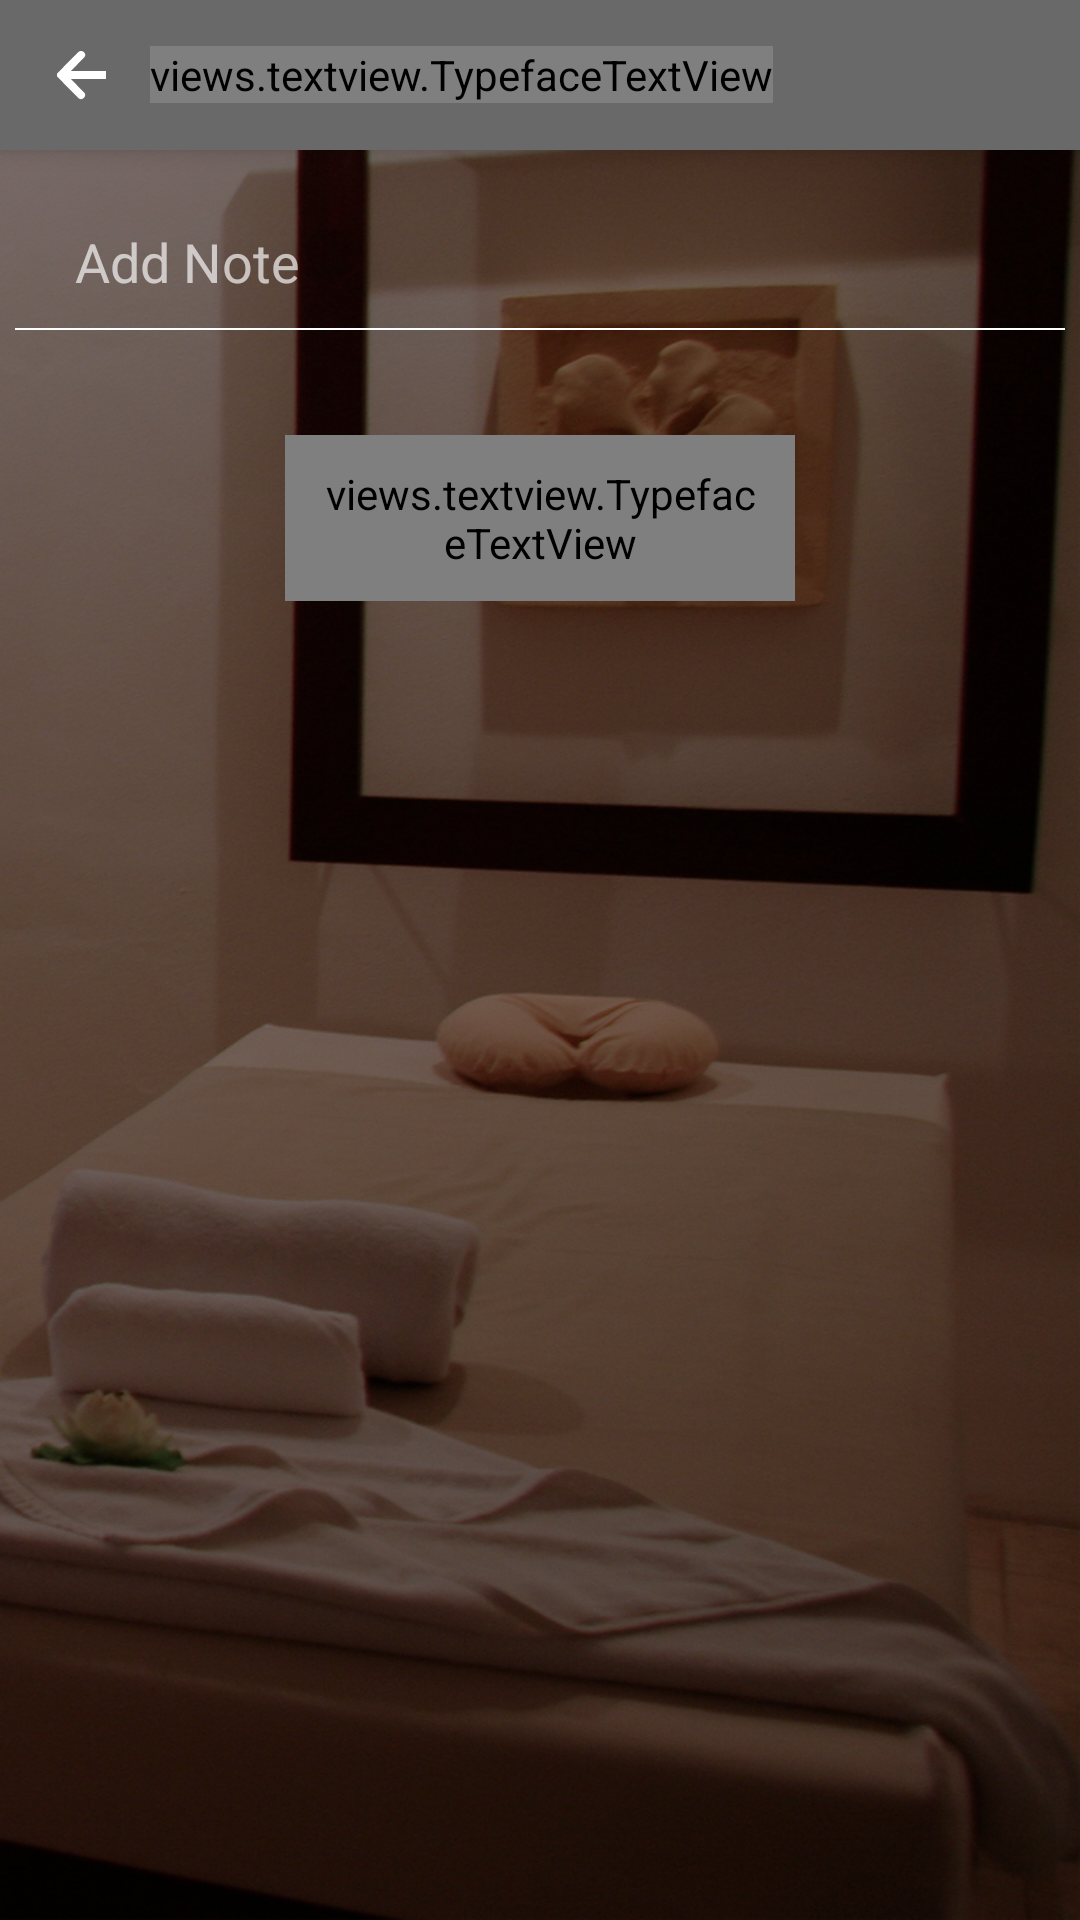

Layout XML and referenced resources for this Android screen:
<!-- AndroidManifest.xml: application theme AppTheme -->
<!-- res/layout/activity_note.xml -->
<?xml version="1.0" encoding="utf-8"?>
<FrameLayout xmlns:android="http://schemas.android.com/apk/res/android"
    xmlns:tools="http://schemas.android.com/tools"
    xmlns:geekui="http://schemas.android.com/apk/res-auto"
    android:layout_width="match_parent"
    android:layout_height="match_parent"
    tools:context="foodorderingapp.apporio.com.food_app2.SpecificItemActivity"
    android:orientation="vertical"
    android:background="@drawable/background0"
    >
    <LinearLayout
        android:layout_width="match_parent"
        android:layout_height="match_parent"
        android:layout_gravity="center"
        android:background="#000"
        android:alpha="0.5"></LinearLayout>

    <LinearLayout
        android:orientation="vertical"
        android:layout_width="match_parent"
        android:layout_height="match_parent"
        android:layout_gravity="center_horizontal"
       >
        <LinearLayout
            android:orientation="horizontal"
            android:layout_width="match_parent"
            android:layout_height="50dp"
            android:background="@color/backgroundcolor"
            android:gravity="left|center"
            android:elevation="5dp">
            <LinearLayout
                android:orientation="vertical"
                android:layout_width="50dp"
                android:id="@+id/back22"
                android:layout_height="match_parent"
                android:gravity="left|center">

                <ImageView
                    android:layout_width="18dp"
                    android:layout_height="18dp"
                    android:id="@+id/back222"
                    android:layout_gravity="left|center_vertical"
                    android:layout_marginLeft="18dp"
                    android:layout_marginTop="5dp"
                    android:layout_marginBottom="5dp"
                    android:src="@drawable/leftarrow" />
            </LinearLayout>

            <views.textview.TypefaceTextView
                android:layout_width="wrap_content"
                android:layout_height="wrap_content"
                android:text="ADD NOTE"
                geekui:customTypeface="fonts/roboto.regular.ttf"

                android:id="@+id/header"

                android:textSize="25dp"
                android:textColor="@color/colorPrimaryDark"
                />





        </LinearLayout>


        <ScrollView
            android:layout_width="match_parent"
            android:layout_height="wrap_content">
            <LinearLayout
                android:orientation="vertical"
                android:layout_width="match_parent"
                android:layout_height="match_parent">


                <FrameLayout
                    android:layout_width="match_parent"
                    android:layout_height="match_parent">

                    <LinearLayout
                        android:orientation="vertical"
                        android:layout_width="match_parent"
                        android:layout_height="wrap_content">

                        <EditText
                            android:layout_width="match_parent"
                            android:layout_height="wrap_content"
                            android:hint="Add Note"
                            android:id="@+id/edittexttoadd"
                            android:layout_gravity="center_horizontal"
                            android:textColor="@color/colorPrimaryDark"
                            android:textSize="18dp"
                            android:textColorHint="@color/colorPrimaryDark3"
                            android:background="@android:color/transparent"
                            android:layout_marginTop="15dp"
                            android:layout_marginRight="15dp"
                            android:layout_marginLeft="15dp"
                            android:padding="10dp"
                            />

                        <View
                            android:layout_width="match_parent"
                            android:layout_height="0.5dp"
                            android:background="@color/colorPrimaryDark2"
                            android:layout_marginLeft="5dp"
                            android:layout_marginRight="5dp"
                            android:layout_marginBottom="5dp" />

                        <views.textview.TypefaceTextView
                            android:layout_width="@dimen/buttonwidth"
                            android:layout_height="wrap_content"
                            android:text="Add to Booking"
                            android:id="@+id/addtoitem"
                            geekui:customTypeface="fonts/Tahoma.ttf"

                            android:layout_gravity="center_horizontal"
                            android:layout_marginTop="30dp"
                            android:gravity="center"
                            android:background="@drawable/bgforsr2"
                            android:textColor="@color/colorPrimaryDark"
                            android:textSize="15dp"
                            android:padding="10dp"
                            android:layout_marginLeft="20dp"
                            android:layout_marginRight="20dp"
                            android:layout_marginBottom="10dp" />

                    </LinearLayout>

                </FrameLayout>
            </LinearLayout>
        </ScrollView>


    </LinearLayout>
</FrameLayout>
<!-- resources referenced by this layout -->
<resources>
  <color name="backgroundcolor">#696969</color>
  <color name="colorPrimaryDark">#ffffff</color>
  <color name="colorPrimaryDark2">#ffffff</color>
  <color name="colorPrimaryDark3">#aaffffff</color>
  <dimen name="buttonwidth">170dp</dimen>
  <!-- drawable background0: jpg bitmap (drawable, 459900 bytes) -->
  <!-- drawable bgforsr2 (drawable) -->
  <?xml version="1.0" encoding="utf-8"?>
  <shape xmlns:android="http://schemas.android.com/apk/res/android">
  
  
  
  
  
              <corners
                  android:radius="10dp"/>
              <solid android:color="@color/colorAccent"/>
          </shape>
  <!-- drawable leftarrow: png bitmap (drawable, 435 bytes) -->
  <style name="AppTheme" parent="Theme.AppCompat.Light.NoActionBar">
          
          <item name="colorPrimary">@color/colorPrimary</item>
          <item name="colorPrimaryDark">@color/colorPrimaryDark</item>
          <item name="colorAccent">@color/colorAccent</item>
      </style>
  <color name="colorAccent">#ff69b4</color>colorPrimaryDark2
  <color name="colorPrimary">#ffffff</color>
</resources>
